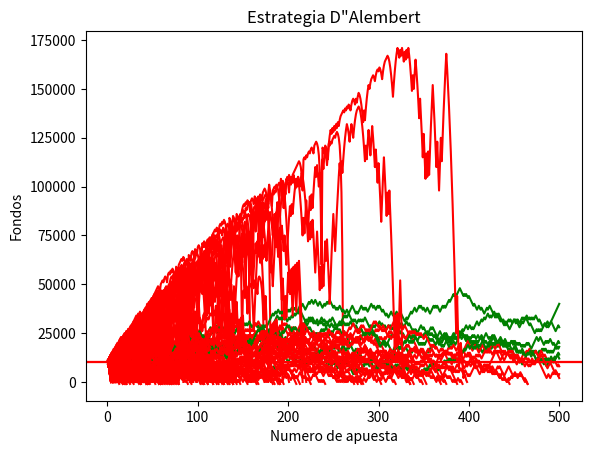

This chart was generated by the following Python code:
import random
import matplotlib.pyplot as plt


def rollRuleta():
    roll = random.randint(0, 37)

    if roll == 0:
        return False
    elif (roll % 2) != 0:
        return False
    elif (roll % 2) == 0:
        return True


def apuesta_simple(fondos, apuesta_inicial, numero_apuestas):
    global contador_quiebra_simple, profit_simple
    value = fondos
    apuesta = apuesta_inicial
    wX = []
    vY = []
    apuestaActual = 1
    while apuestaActual <= numero_apuestas:
        if rollRuleta():
            value += apuesta
            # append #
            wX.append(apuestaActual)
            vY.append(value)

        else:
            value -= apuesta
            wX.append(apuestaActual)
            vY.append(value)

            if value < 0:
                contador_quiebra_simple += 1
                break

        apuestaActual += 1
    profit_simple += value
    if value < fondos:
        color = 'r'
    else:
        color = 'g'
    plt.plot(wX, vY,color)


def apuesta_martingala(fondos, apuesta_inicial, numero_apuestas):
    global contador_quiebra_martingala, profit_martingala
    value = fondos
    wX = []
    vY = []
    apuestaActual = 1
    apuestaPrevia = 'win'
    cantidadApuestaPrevia = apuesta_inicial

    while apuestaActual <= numero_apuestas:
        if apuestaPrevia == 'win':
            apuesta = cantidadApuestaPrevia  # add
            if rollRuleta():
                value += apuesta
                wX.append(apuestaActual)
                vY.append(value)
            else:
                value -= apuesta
                apuestaPrevia = 'loss'
                cantidadApuestaPrevia = apuesta
                wX.append(apuestaActual)
                vY.append(value)
                if value <= 0:
                    contador_quiebra_martingala += 1
                    break
        elif apuestaPrevia == 'loss':
            apuesta = cantidadApuestaPrevia * 2  # add
            if (value - apuesta) < 0:
                apuesta = value
            if rollRuleta():
                value += apuesta
                cantidadApuestaPrevia = apuesta_inicial
                apuestaPrevia = 'win'
                wX.append(apuestaActual)
                vY.append(value)
            else:
                value -= apuesta
                apuestaPrevia = 'loss'
                cantidadApuestaPrevia = apuesta
                wX.append(apuestaActual)
                vY.append(value)
                if value <= 0:
                    contador_quiebra_martingala += 1
                    break

        apuestaActual += 1
    profit_martingala += value
    if value < fondos:
        color = 'r'
    else:
        color = 'g'
    plt.plot(wX, vY,color)


def dAlembert(fondos, apuesta_inicial, numero_apuestas):
    global contador_quiebra_dalembert, profit_dalembert
    value = fondos
    wX = []
    vY = []
    apuestaActual = 1
    apuestaAnterior = 'win'
    cantidadApuestaPrevia = apuesta_inicial

    while apuestaActual <= numero_apuestas:

        if apuestaAnterior == 'win':
            apuesta =  cantidadApuestaPrevia - apuesta_inicial
            if apuesta <= 0:
                apuesta = apuesta_inicial
            if rollRuleta():
                value += apuesta

                wX.append(apuestaActual)
                vY.append(value)
            else:
                apuestaAnterior = 'loss'
                value -= apuesta
                wX.append(apuestaActual)
                vY.append(value)
                if value <= 0:
                    contador_quiebra_dalembert += 1
                    break
            cantidadApuestaPrevia = apuesta
        elif apuestaAnterior == 'loss':
            apuesta = cantidadApuestaPrevia + apuesta_inicial
            if value - apuesta < 0:
                apuesta = value
            if rollRuleta():
                apuestaAnterior = 'win'
                value += apuesta
                wX.append(apuestaActual)
                vY.append(value)
            else:
                value -= apuesta
                wX.append(apuestaActual)
                vY.append(value)
                if value <= 0:
                    contador_quiebra_dalembert += 1
                    break
            cantidadApuestaPrevia = apuesta

        apuestaActual += 1
    profit_dalembert += value
    if value < fondos:
        color = 'r'
    else:
        color = 'g'
    plt.plot(wX, vY,color)






# MAIN SECTION


numero_apostadores = 100
maximo_apuestas = 500
fondo_inicial = 10000
valor_apuesta = 1000

# APOSTANDO CON MARTINGALA

contador_quiebra_martingala = 0
profit_martingala = 0
x = 0
while x < numero_apostadores:
    apuesta_martingala(fondo_inicial, valor_apuesta, maximo_apuestas)
    x += 1

print('Probabilidad de quiebra utlizando martingala:', (contador_quiebra_martingala / float(x)) * 100)
print('Probabilidad de sobrevivir utilizando martingala:', 100 - ((contador_quiebra_martingala / float(x)) * 100))

plt.axhline(10000, color='r')
plt.ylabel('Fondos')
plt.xlabel('Numero de apuesta')
plt.title('Estrategia Martingala')
plt.show()

# APUESTA SIMPLE

contador_quiebra_simple = 0
profit_simple = 0
y = 0
while y < numero_apostadores:
    apuesta_simple(fondo_inicial, valor_apuesta, maximo_apuestas)
    y += 1

print('Probabilidad de quiebra apuesta simple:', (contador_quiebra_simple / float(y)) * 100)
print('Probabilidad de sobrevivir apuesta simple:', 100 - ((contador_quiebra_simple / float(y)) * 100))

plt.axhline(10000, color='r')
plt.ylabel('Fondos')
plt.xlabel('Numero de apuesta')
plt.title('Estrategia Apuesta simple')
plt.show()

# APOSTANDO CON D'ALEMBERT

contador_quiebra_dalembert = 0
profit_dalembert = 0
z = 0
while z < numero_apostadores:
    dAlembert(fondo_inicial,valor_apuesta,maximo_apuestas)
    z+=1

print('Probabilidad de quiebra dAlembert:', (contador_quiebra_dalembert / float(z)) * 100)
print('Probabilidad de sobrevivir dAlembert:', 100 - ((contador_quiebra_dalembert / float(z)) * 100))

plt.axhline(10000, color='r')
plt.ylabel('Fondos')
plt.xlabel('Numero de apuesta')
plt.title('Estrategia D"Alembert')
plt.show()

print("Capital de entrada",(fondo_inicial*numero_apostadores))
print("Beneficios obtenidos por cada estrategia: ")
print("Apuesta simple",((fondo_inicial*numero_apostadores) - profit_simple))
print("Martingala",((fondo_inicial*numero_apostadores) - profit_martingala))
print("DAlembert",((fondo_inicial*numero_apostadores) - profit_dalembert))

